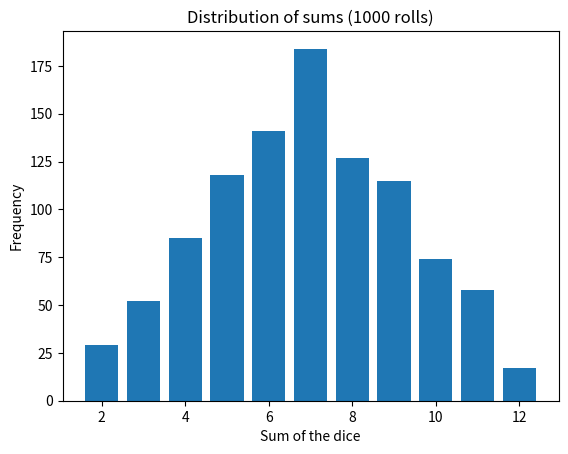

Reproduce this figure in Python. (Note: this script raises an exception after producing the figure.)
import matplotlib
matplotlib.use('Agg')
import matplotlib.pyplot as plt
from collections import Counter
import random

def simulate_rolls(n=1000):
    results = [random.randint(1,6) + random.randint(1,6) for _ in range(n)]
    return results

def plot_results(results):
    frequencies = Counter(results)
    plt.bar(frequencies.keys(), frequencies.values())
    plt.xlabel("Sum of the dice")
    plt.ylabel("Frequency")
    plt.title(f"Distribution of sums ({len(results)} rolls)")
    plt.savefig("../dice_distribution.png")
    plt.close()

if __name__ == "__main__":
    rolls = simulate_rolls()
    plot_results(rolls)
    print("Plot saved as dice_distribution.png")
